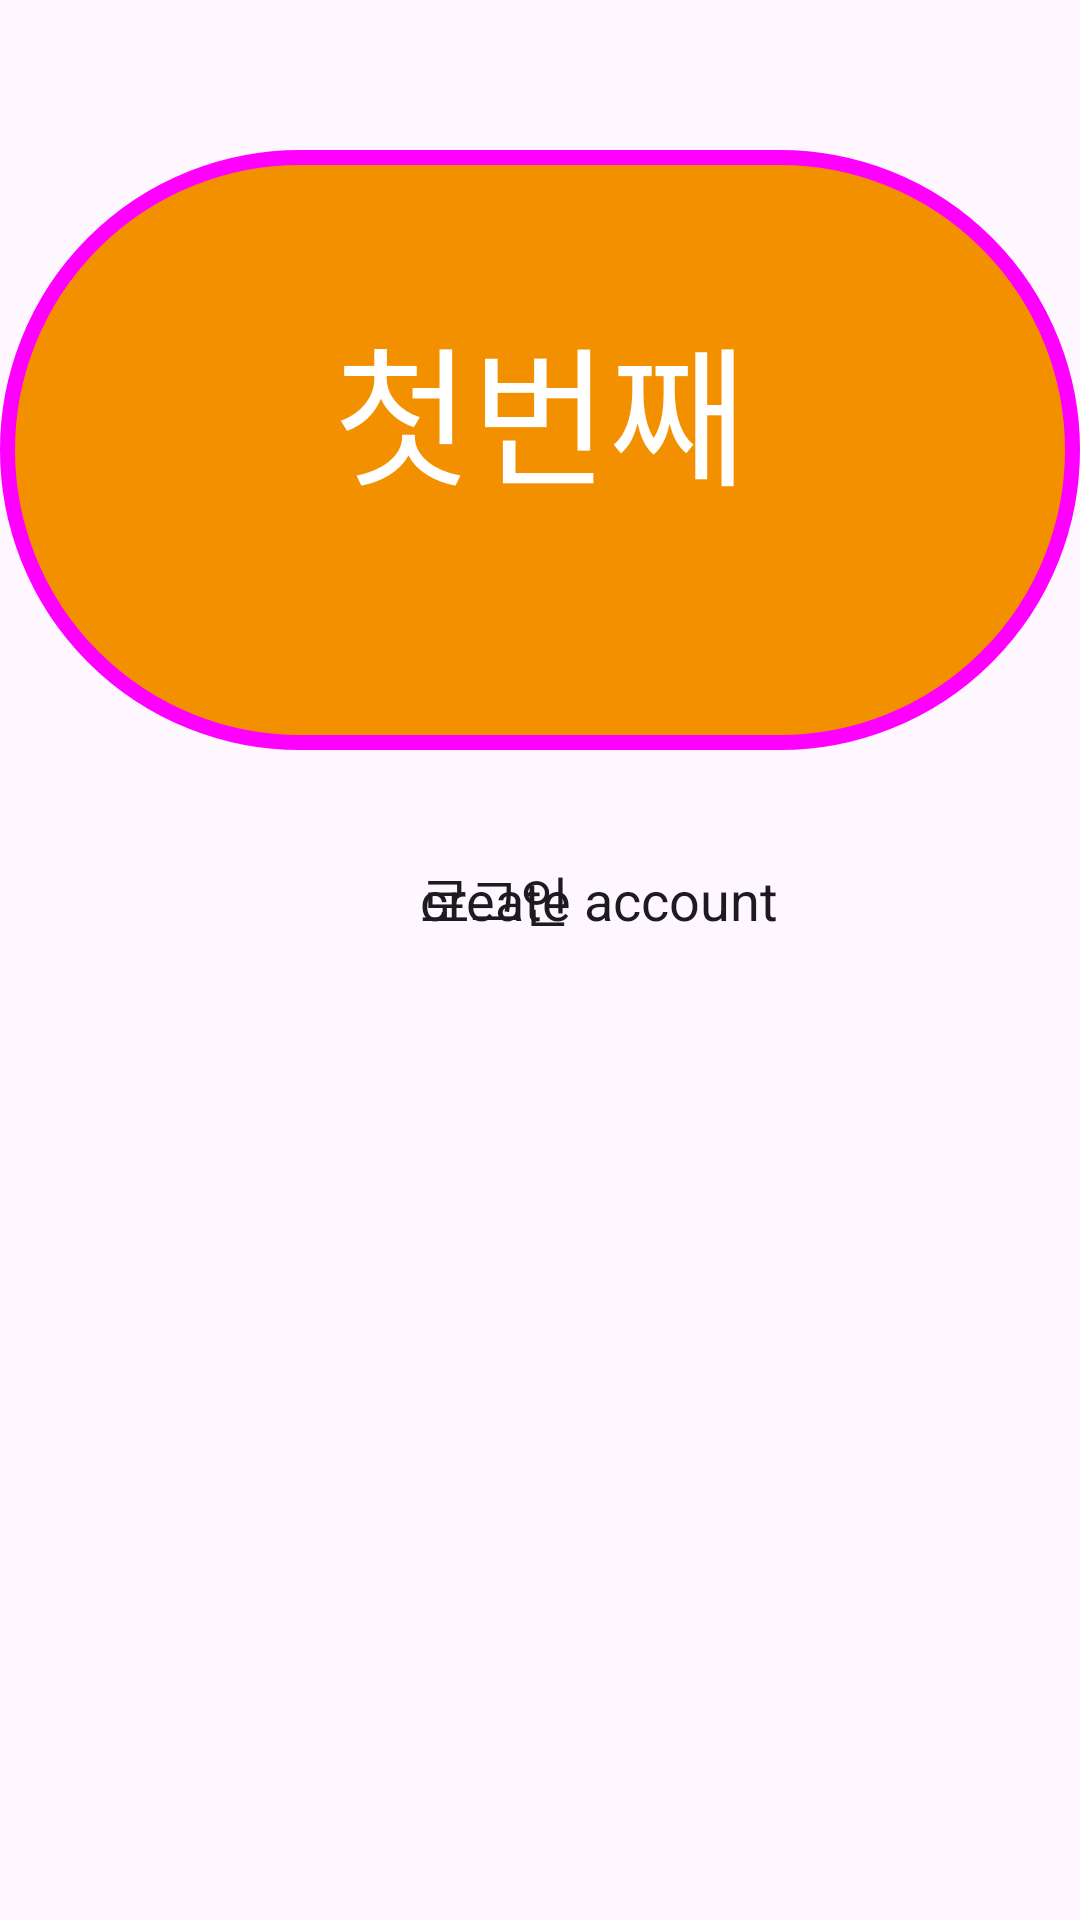

Reconstruct the res/layout file that produces this screen, plus the resources it refers to.
<!-- AndroidManifest.xml: application theme Theme.Dltmf -->
<!-- res/layout/activity_main.xml -->
<?xml version="1.0" encoding="utf-8"?>
<androidx.constraintlayout.widget.ConstraintLayout xmlns:android="http://schemas.android.com/apk/res/android"
    xmlns:app="http://schemas.android.com/apk/res-auto"
    xmlns:tools="http://schemas.android.com/tools"
    android:id="@+id/main"
    android:layout_width="match_parent"
    android:layout_height="match_parent"
    tools:context=".MainActivity">
    <TextView
        android:id="@+id/tv1"
        android:layout_width="match_parent"
        android:layout_height="200dp"
        app:layout_constraintTop_toTopOf="parent"
        android:text="첫번째"
        android:textSize="50sp"
        android:textColor="#ffffff"
        android:textAlignment="center"
        android:background="@drawable/tvback"
        android:layout_marginTop="50dp"
        android:padding="50dp"
        />
    <EditText
        android:layout_width="match_parent"
        android:layout_height="100dp"
        app:layout_constraintTop_toBottomOf="@+id/tv1"
        android:text="로그인"

        android:paddingStart="140dp"
        android:background="@drawable/evback"
        />

    <EditText
        android:layout_width="match_parent"
        android:layout_height="100dp"
        app:layout_constraintTop_toBottomOf="@+id/tv1"
        android:text="create account"

        android:paddingStart="140dp"
        android:background="@drawable/evback"
        />



</androidx.constraintlayout.widget.ConstraintLayout>
<!-- resources referenced by this layout -->
<resources>
  <!-- drawable tvback (drawable) -->
  <?xml version="1.0" encoding="utf-8"?>
  <shape xmlns:android="http://schemas.android.com/apk/res/android"
      android:shape="rectangle">
      <solid android:color="#f39000"/>
      <corners android:radius="200dp"/>
      <stroke android:width="5dp"
          android:color="#ff00ff"/>
  
  
  </shape>
  <style name="Theme.Dltmf" parent="Base.Theme.Dltmf" />
  <style name="Base.Theme.Dltmf" parent="Theme.Material3.DayNight.NoActionBar">
          
          
      </style>
</resources>
